The GitHub repository MontpellierRessourcesImagerie/mri-workshop-machine-learning contains a labelled image folder "RBC_database" with 2 categories: bad red blood cell, good red blood cell. Examples follow, each with its label.

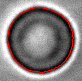
Label: good red blood cell

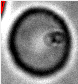
Label: bad red blood cell

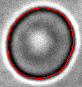
Label: good red blood cell

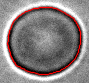
Label: good red blood cell

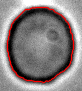
Label: bad red blood cell

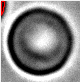
Label: bad red blood cell
